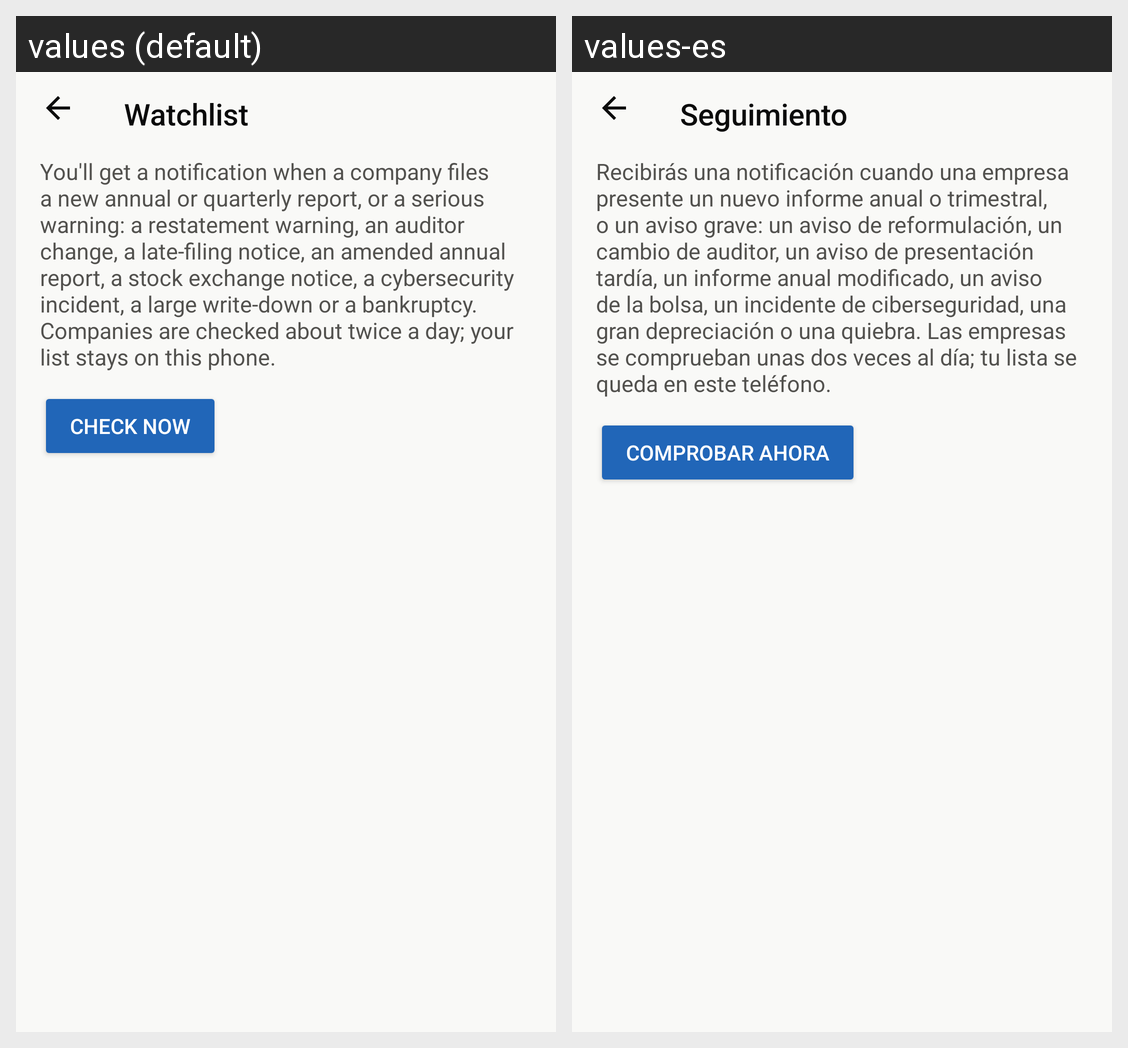

Here is an Android app screen in its default locale and in the app's own translations. Write out the translated-string differences for the strings that appear on this screen.
Android screen res/layout/activity_watchlist.xml rendered under 2 locales, left to right: values (default), values-es. Device: Nexus 5 (rendered at 1080×1920; each locale shown at half size, 540×960, under a caption strip naming it); theme Theme.StockValue.
Strings drawn on this screen, with the default value and each locale's value (text and hints the layout hard-codes, and strings that could not be matched under every locale, appear in the picture but are not listed):

watchlist
  values: Watchlist
  values-es: Seguimiento

watchlist_intro
  values: You'll get a notification when a company files a new annual or quarterly report, or a serious warning: a restatement warning, an auditor change, a late-filing notice, an amended annual report, a stock exchange notice, a cybersecurity incident, a large write-down or a bankruptcy. Companies are checked about twice a day; your list stays on this phone.
  values-es: Recibirás una notificación cuando una empresa presente un nuevo informe anual o trimestral, o un aviso grave: un aviso de reformulación, un cambio de auditor, un aviso de presentación tardía, un informe anual modificado, un aviso de la bolsa, un incidente de ciberseguridad, una gran depreciación o una quiebra. Las empresas se comprueban unas dos veces al día; tu lista se queda en este teléfono.

check_now
  values: Check now
  values-es: Comprobar ahora
